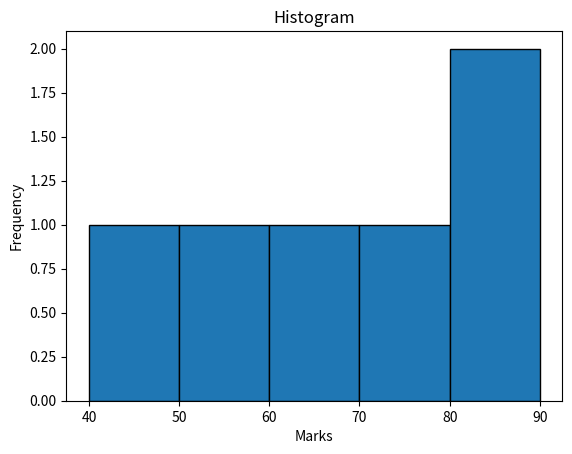

This chart was generated by the following Python code:
"""Practical 8.1 - Histogram."""
import matplotlib.pyplot as plt


def main():
    # Original had the marks as strings ('40', '50'...) - they must be numbers.
    marks = [40, 50, 60, 70, 80, 90]
    plt.hist(marks, bins=5, edgecolor="black")
    plt.title("Histogram")
    plt.xlabel("Marks")
    plt.ylabel("Frequency")
    plt.show()


if __name__ == "__main__":
    main()
